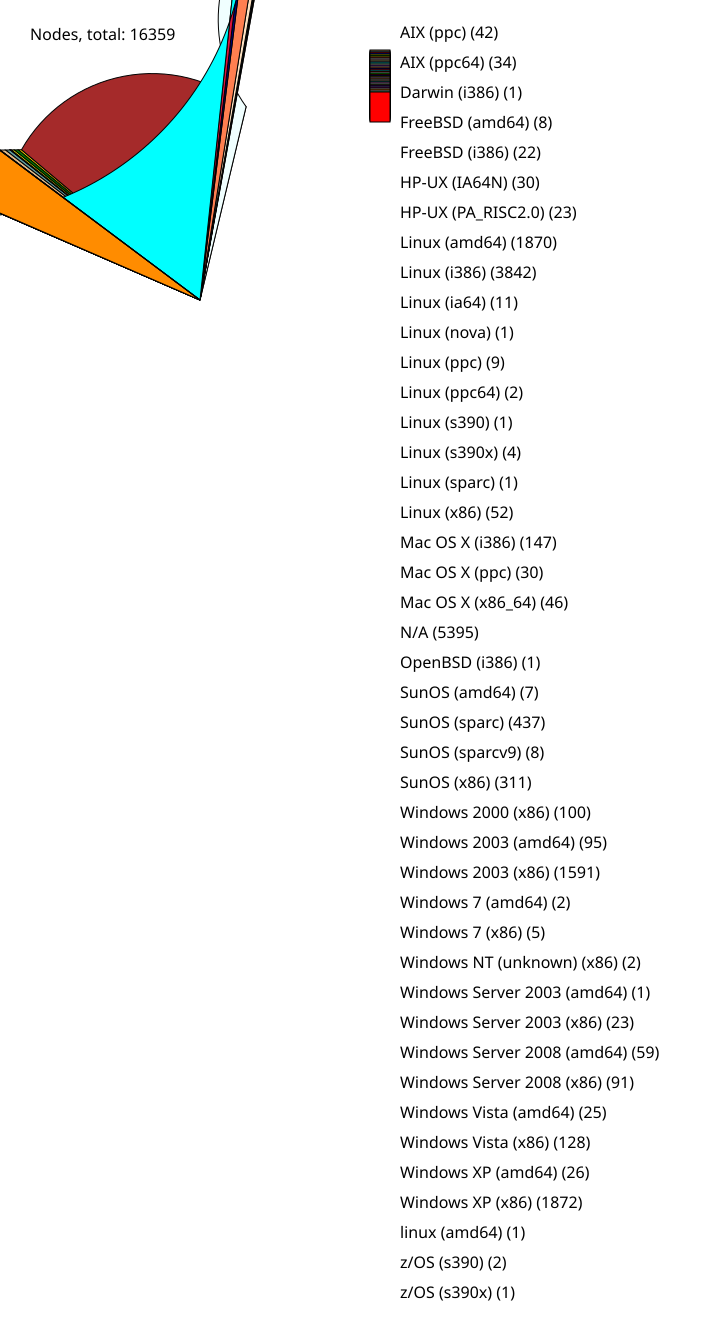

Source data for this figure (header and first rows):
42, AIX (ppc)
34, AIX (ppc64)
1, Darwin (i386)
8, FreeBSD (amd64)
22, FreeBSD (i386)
30, HP-UX (IA64N)
23, HP-UX (PA_RISC2.0)
1870, Linux (amd64)
3842, Linux (i386)
11, Linux (ia64)
1, Linux (nova)
9, Linux (ppc)
2, Linux (ppc64)
1, Linux (s390)
4, Linux (s390x)
1, Linux (sparc)
52, Linux (x86)
147, Mac OS X (i386)
30, Mac OS X (ppc)
46, Mac OS X (x86_64)
5395, N/A
1, OpenBSD (i386)
7, SunOS (amd64)
437, SunOS (sparc)
8, SunOS (sparcv9)
311, SunOS (x86)
100, Windows 2000 (x86)
95, Windows 2003 (amd64)
1591, Windows 2003 (x86)
2, Windows 7 (amd64)
5, Windows 7 (x86)
2, Windows NT (unknown) (x86)
1, Windows Server 2003 (amd64)
23, Windows Server 2003 (x86)
59, Windows Server 2008 (amd64)
91, Windows Server 2008 (x86)
25, Windows Vista (amd64)
128, Windows Vista (x86)
26, Windows XP (amd64)
1872, Windows XP (x86)
1, linux (amd64)
2, z/OS (s390)
1, z/OS (s390x)
